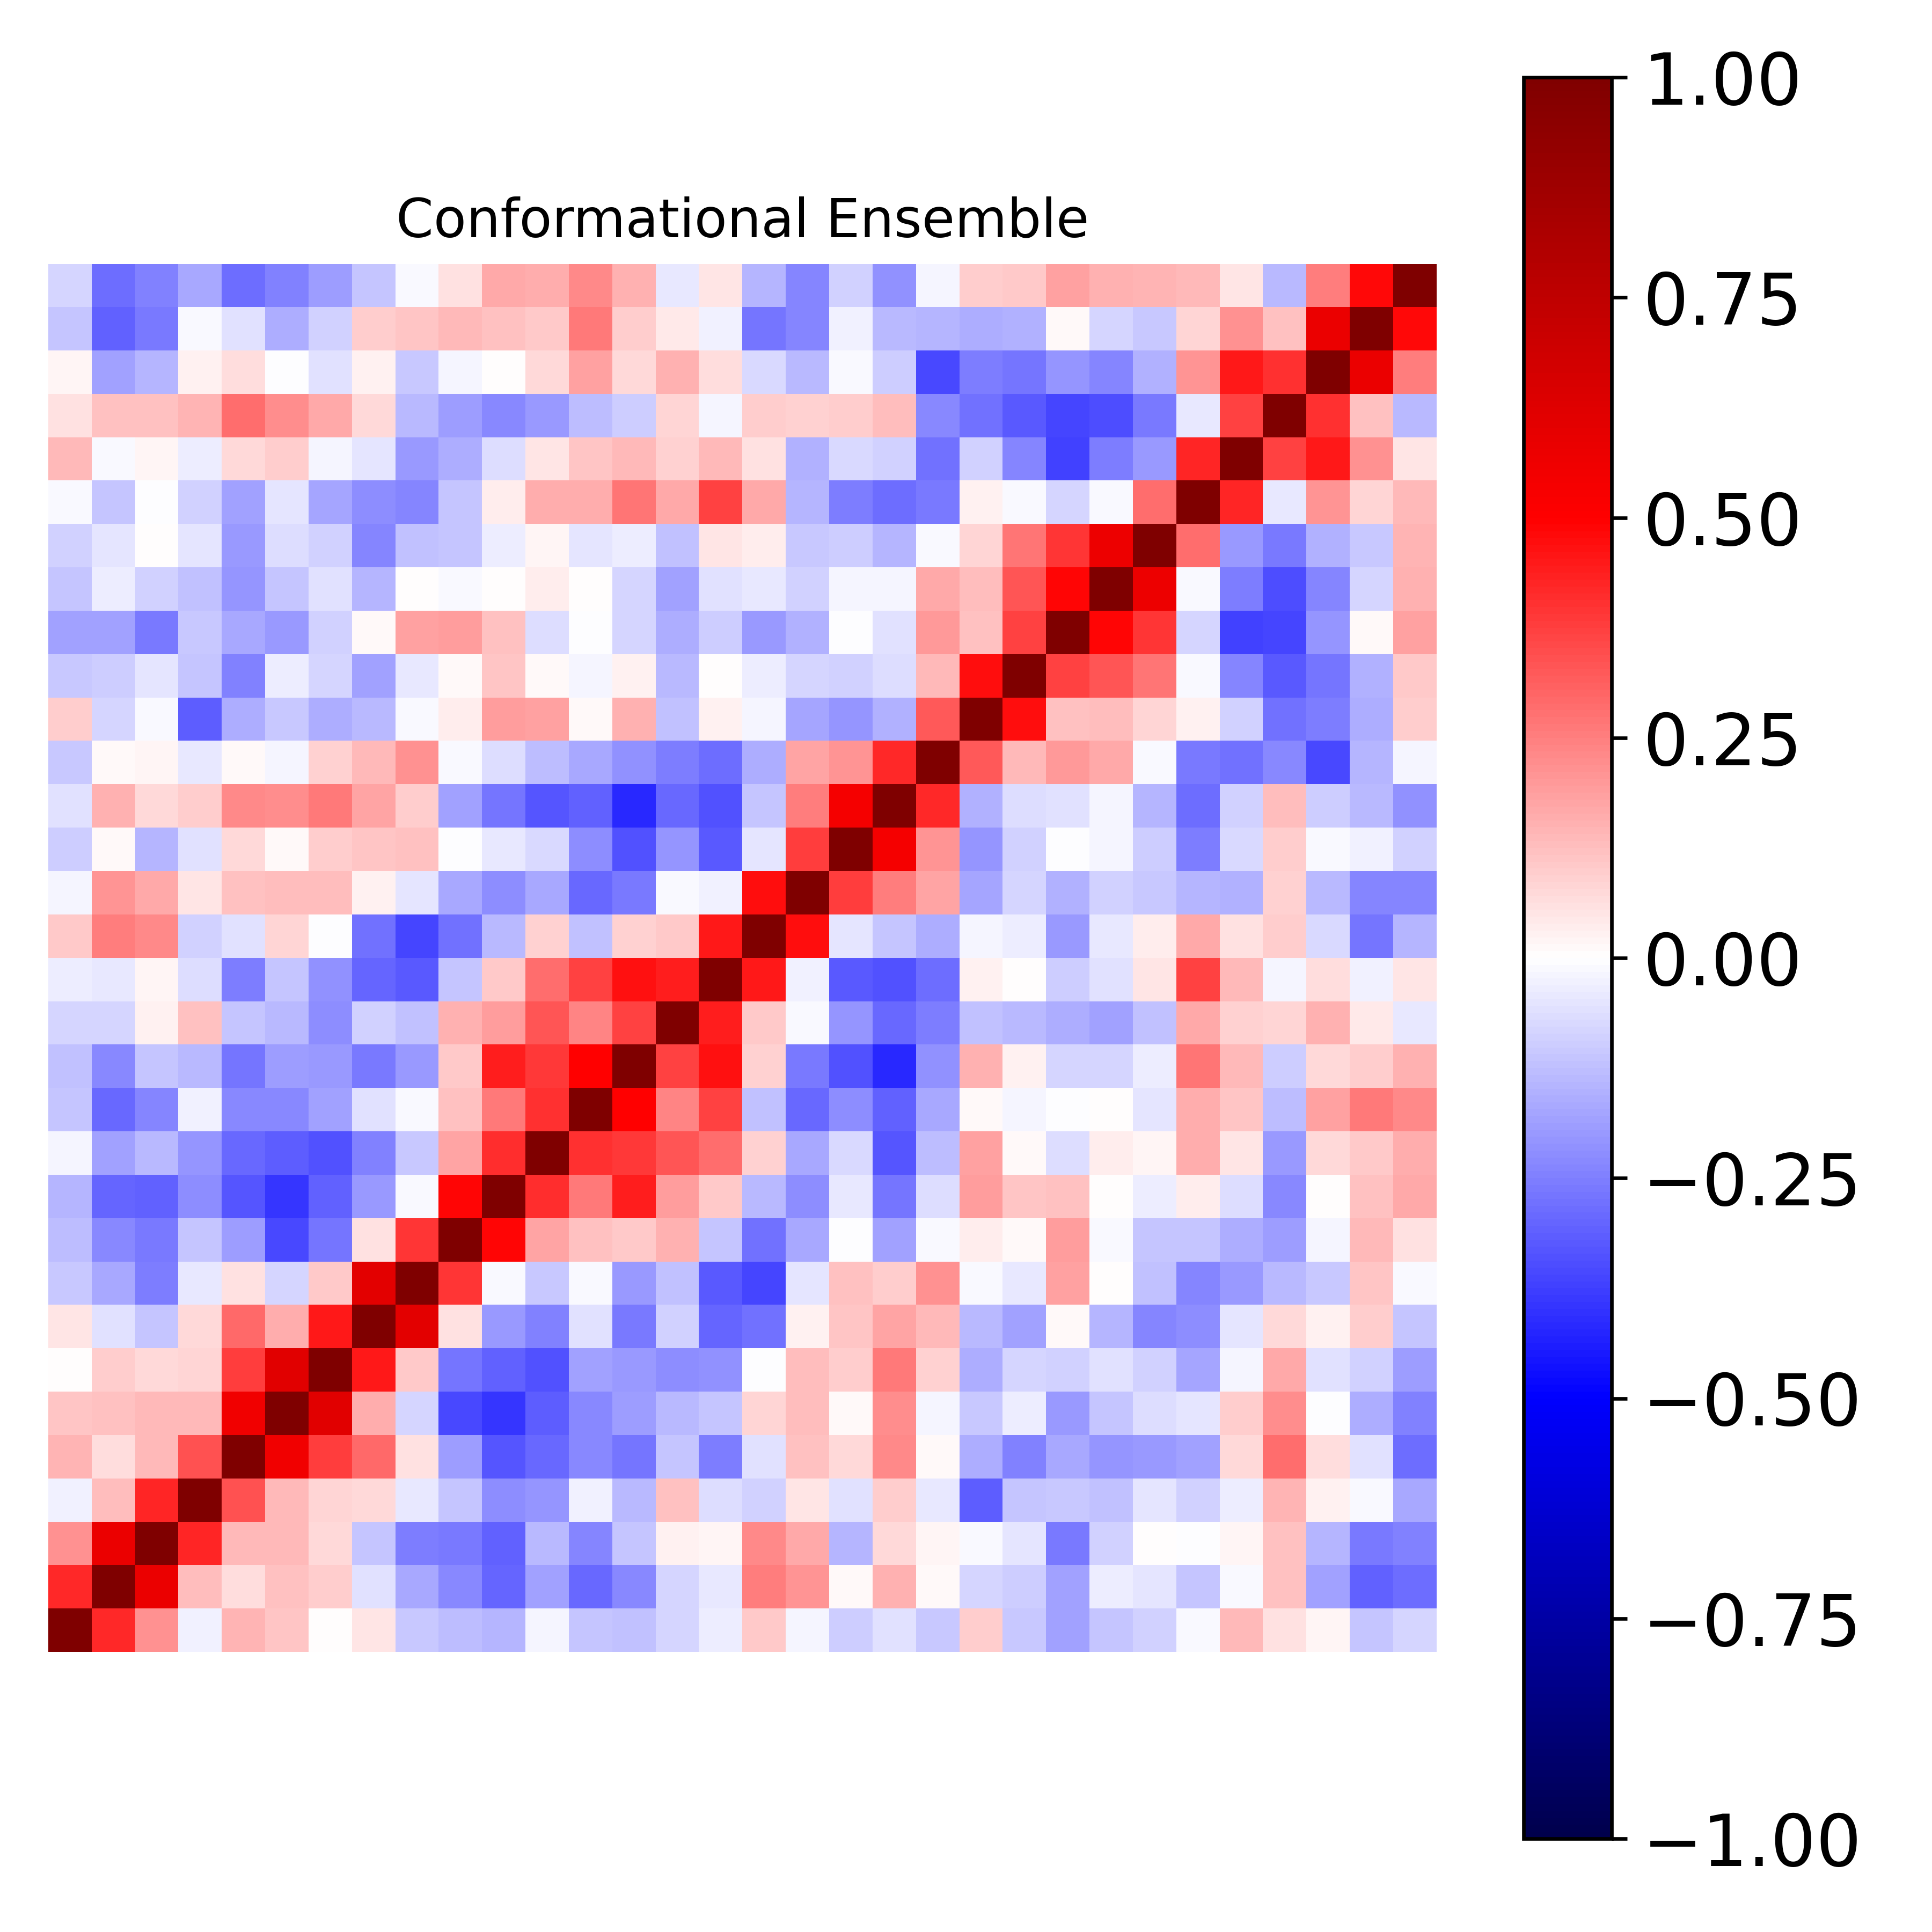

The file beside this chart, header and first rows:
1.000000000000000000e+00, 4.184588372945545753e-01, 2.172795482476006235e-01, -2.851845153127849711e-02, 1.443074455977582937e-01, 1.157574499654855371e-01, 3.399739008458212142e-03, 5.053575981571321180e-02, -1.026670331847862327e-01, -1.327129359148601362e-01, -1.408934581944664699e-01, -1.598868936043472411e-02, -1.115333338840907712e-01, -1.184058697986303532e-01, -8.016349706691425214e-02, -3.132498461940879525e-02, 1.027106662556893507e-01, -2.332558544547099280e-02, -1.005249938309651508e-01, -5.507703287440901541e-02, -1.061336279583755121e-01, 9.488796413181556366e-02, -1.063787544345709407e-01, -1.820929125036341023e-01
4.184588372945545753e-01, 1.000000000000000000e+00, 5.776290975079685364e-01, 1.318957549616020519e-01, 6.672955330624052994e-02, 1.178360946212486382e-01, 9.859794340497383958e-02, -6.147182132074021504e-02, -1.688151754791892001e-01, -2.281672119357989748e-01, -2.971852585684571779e-01, -1.869841449458558014e-01, -2.919110025598331548e-01, -2.339383896436188215e-01, -7.962590734099406209e-02, -4.296727122077451111e-02, 2.526002224393176787e-01, 2.069810808617793541e-01, 1.328843009986517727e-02, 1.528803317238738579e-01, 1.540220673350810830e-02, -7.861927771379197127e-02, -9.928729992699671103e-02, -1.815476026828928557e-01
2.172795482476006235e-01, 5.776290975079685364e-01, 1.000000000000000000e+00, 4.267536294579417078e-01, 1.339831513684394682e-01, 1.384525604310918034e-01, 7.217010439656332266e-02, -1.148988473203098326e-01, -2.506993546056818789e-01, -2.579660411129394704e-01, -3.047398971960600389e-01, -1.346634922241307653e-01, -2.403476032981793631e-01, -1.164212213891168551e-01, 2.635662521316895629e-02, 2.266127905327023837e-02, 2.343620638935223210e-01, 1.651730581313311796e-01, -1.472991715984411087e-01, 7.413859413591249170e-02, 1.713727314444887795e-02, -1.055719828566959589e-02, -4.782020261521675863e-02, -2.644063942053657690e-01
-2.851845153127849711e-02, 1.318957549616020519e-01, 4.267536294579417078e-01, 1.000000000000000000e+00, 3.400007161350638851e-01, 1.405695404630891709e-01, 8.434359805264959875e-02, 7.246116105083529046e-02, -4.659722635203598223e-02, -1.153346534431673176e-01, -2.254361494848737824e-01, -2.071137516938139078e-01, -2.392561255102579332e-02, -1.345643944302931660e-01, 1.234278266197435941e-01, -7.024636562699282383e-02, -9.258499755585763991e-02, 4.816313623941848726e-02, -5.928266920426548958e-02, 9.951312320231824049e-02, -4.459952887411421790e-02, -3.189813020468917903e-01, -1.155086401029420118e-01, -1.057469459521561267e-01
1.443074455977582937e-01, 6.672955330624052994e-02, 1.339831513684394682e-01, 3.400007161350638851e-01, 1.000000000000000000e+00, 5.486519456904236369e-01, 3.777416471302231238e-01, 2.960625945350022215e-01, 6.007456117215497632e-02, -1.924667340838444596e-01, -3.337118694898408844e-01, -2.946465739351692426e-01, -2.308414787666364099e-01, -2.729853770652233558e-01, -1.119870900198083885e-01, -2.530659552547154800e-01, -5.914334278441429199e-02, 1.177640370771379924e-01, 7.583476758093936343e-02, 2.343025851302657225e-01, 1.481251240092976845e-02, -1.612733770812220524e-01, -2.477812193472614666e-01, -1.647772562261181351e-01
1.157574499654855371e-01, 1.178360946212486382e-01, 1.384525604310918034e-01, 1.405695404630891709e-01, 5.486519456904236369e-01, 1.000000000000000000e+00, 6.131720977213780399e-01, 1.630331259437313995e-01, -8.233112698085397196e-02, -3.539992896973178649e-01, -3.909553882050016971e-01, -3.185528163726919493e-01, -2.330790470086288035e-01, -1.951182179076466905e-01, -1.388250137683974261e-01, -1.164304669275446069e-01, 7.901224733846766435e-02, 1.295860877375978049e-01, 1.544750243766391563e-02, 2.216017667103745148e-01, -2.101922094914723815e-02, -1.031765001051589969e-01, -3.615485719434114592e-02, -2.029270700446387798e-01
3.399739008458212142e-03, 9.859794340497383958e-02, 7.217010439656332266e-02, 8.434359805264959875e-02, 3.777416471302231238e-01, 6.131720977213780399e-01, 1.000000000000000000e+00, 4.502696281685653612e-01, 1.033164393959098426e-01, -2.713790739215533043e-01, -3.096948138781528970e-01, -3.434319425139975013e-01, -1.873229957058662742e-01, -2.015529119268548441e-01, -2.231995791033207222e-01, -2.160065824613754681e-01, -6.276780426451808795e-03, 1.250996181525960704e-01, 9.395823746531646592e-02, 2.611204320473092810e-01, 9.079446712726738089e-02, -1.567754223991975060e-01, -8.153574837845538326e-02, -9.163697382107081901e-02
5.053575981571321180e-02, -6.147182132074021504e-02, -1.148988473203098326e-01, 7.246116105083529046e-02, 2.960625945350022215e-01, 1.630331259437313995e-01, 4.502696281685653612e-01, 1.000000000000000000e+00, 6.016135759866477750e-01, 5.585748294932495889e-02, -1.956700431460934309e-01, -2.487582488810834713e-01, -5.997744111858061000e-02, -2.646735730959816624e-01, -9.082776641932537032e-02, -3.018927175685695574e-01, -2.779703214251598165e-01, 2.627762789316878678e-02, 1.137138227003344770e-01, 1.774803068785590354e-01, 1.335740919344804156e-01, -1.359792639901834244e-01, -1.799889362818134775e-01, 9.560352049334345029e-03
-1.026670331847862327e-01, -1.688151754791892001e-01, -2.506993546056818789e-01, -4.659722635203598223e-02, 6.007456117215497632e-02, -8.233112698085397196e-02, 1.033164393959098426e-01, 6.016135759866477750e-01, 1.000000000000000000e+00, 3.945205533385167662e-01, -1.280118423814155700e-02, -1.015947189939848394e-01, -1.074609690753267066e-02, -1.981340542944797500e-01, -1.211192424837229942e-01, -3.276109201073157950e-01, -3.644387758731346127e-01, -5.151070579466548310e-02, 1.233647154348861130e-01, 9.383178314075790727e-02, 2.113163699796518358e-01, -1.491825853248725069e-02, -4.543626803055469260e-02, 1.804562587438724719e-01
-1.327129359148601362e-01, -2.281672119357989748e-01, -2.579660411129394704e-01, -1.153346534431673176e-01, -1.924667340838444596e-01, -3.539992896973178649e-01, -2.713790739215533043e-01, 5.585748294932495889e-02, 3.945205533385167662e-01, 1.000000000000000000e+00, 4.864129914104175501e-01, 1.768702093544681775e-01, 1.186584411129490840e-01, 1.037108529650311445e-01, 1.489900444482109565e-01, -1.100873157713301437e-01, -2.806214941648553785e-01, -1.676259965264970120e-01, -4.764121708848236686e-03, -1.816110288050322152e-01, -1.216462334511853385e-02, 3.478253968733752144e-02, 1.174502557574525104e-02, 1.896261247315798315e-01
-1.408934581944664699e-01, -2.971852585684571779e-01, -3.047398971960600389e-01, -2.254361494848737824e-01, -3.337118694898408844e-01, -3.909553882050016971e-01, -3.096948138781528970e-01, -1.956700431460934309e-01, -1.280118423814155700e-02, 4.864129914104175501e-01, 1.000000000000000000e+00, 4.137889044920142201e-01, 2.610358026758571870e-01, 4.407892128146342903e-01, 1.924936403551116004e-01, 1.083523043675659880e-01, -1.342416605883594571e-01, -2.221753626522053882e-01, -4.084545336328807702e-02, -2.680952765416085848e-01, -6.393199996255924389e-02, 1.887819735147157618e-01, 1.130633181868982567e-01, 1.226507971398334423e-01
-1.598868936043472411e-02, -1.869841449458558014e-01, -1.346634922241307653e-01, -2.071137516938139078e-01, -2.946465739351692426e-01, -3.185528163726919493e-01, -3.434319425139975013e-01, -2.487582488810834713e-01, -1.015947189939848394e-01, 1.768702093544681775e-01, 4.137889044920142201e-01, 1.000000000000000000e+00, 4.004710795161592340e-01, 3.891452936260318962e-01, 3.285118342413513859e-01, 2.820125599023300400e-01, 9.037832720237570783e-02, -1.679367862121184385e-01, -7.511007994792394393e-02, -3.333894266168807574e-01, -1.289560459380373336e-01, 1.802836171344116556e-01, 1.204161414811529343e-02, -6.574861702199953639e-02
-1.115333338840907712e-01, -2.919110025598331548e-01, -2.403476032981793631e-01, -2.392561255102579332e-02, -2.308414787666364099e-01, -2.330790470086288035e-01, -1.873229957058662742e-01, -5.997744111858061000e-02, -1.074609690753267066e-02, 1.186584411129490840e-01, 2.610358026758571870e-01, 4.004710795161592340e-01, 1.000000000000000000e+00, 4.948230291403075132e-01, 2.370925577656667893e-01, 3.714198029179867633e-01, -1.229473690820593879e-01, -2.957538352781491908e-01, -2.220199116132672845e-01, -3.102916853994570068e-01, -1.716219783783581310e-01, 1.138761905459247104e-02, -2.295022111359601436e-02, -6.876148557039883299e-03
-1.184058697986303532e-01, -2.339383896436188215e-01, -1.164212213891168551e-01, -1.345643944302931660e-01, -2.729853770652233558e-01, -1.951182179076466905e-01, -2.015529119268548441e-01, -2.646735730959816624e-01, -1.981340542944797500e-01, 1.037108529650311445e-01, 4.407892128146342903e-01, 3.891452936260318962e-01, 4.948230291403075132e-01, 1.000000000000000000e+00, 3.706497685810415943e-01, 4.619609047390120793e-01, 9.318142936597978432e-02, -2.633298645646172109e-01, -3.411407961622996421e-01, -4.154224337121895649e-01, -2.116249912913919506e-01, 1.548300146790447529e-01, 2.588503884177822956e-02, -8.531105639190626755e-02
-8.016349706691425214e-02, -7.962590734099406209e-02, 2.635662521316895629e-02, 1.234278266197435941e-01, -1.119870900198083885e-01, -1.388250137683974261e-01, -2.231995791033207222e-01, -9.082776641932537032e-02, -1.211192424837229942e-01, 1.489900444482109565e-01, 1.924936403551116004e-01, 3.285118342413513859e-01, 2.370925577656667893e-01, 3.706497685810415943e-01, 1.000000000000000000e+00, 4.431004655679991466e-01, 1.065915790336520591e-01, -8.711102422855838967e-03, -2.066176098279956796e-01, -2.958790669959693309e-01, -2.564558009655165671e-01, -1.240593387194373620e-01, -1.360181576049259156e-01, -1.575860413857975983e-01
-3.132498461940879525e-02, -4.296727122077451111e-02, 2.266127905327023837e-02, -7.024636562699282383e-02, -2.530659552547154800e-01, -1.164304669275446069e-01, -2.160065824613754681e-01, -3.018927175685695574e-01, -3.276109201073157950e-01, -1.100873157713301437e-01, 1.083523043675659880e-01, 2.820125599023300400e-01, 3.714198029179867633e-01, 4.619609047390120793e-01, 4.431004655679991466e-01, 1.000000000000000000e+00, 4.467149623686201831e-01, -2.932324956672015606e-02, -3.251544881203662363e-01, -3.393822096117889431e-01, -2.881074054879966262e-01, 2.565898085707899248e-02, 5.219978588007138622e-05, -9.900695100517412084e-02
1.027106662556893507e-01, 2.526002224393176787e-01, 2.343620638935223210e-01, -9.258499755585763991e-02, -5.914334278441429199e-02, 7.901224733846766435e-02, -6.276780426451808795e-03, -2.779703214251598165e-01, -3.644387758731346127e-01, -2.806214941648553785e-01, -1.342416605883594571e-01, 9.037832720237570783e-02, -1.229473690820593879e-01, 9.318142936597978432e-02, 1.065915790336520591e-01, 4.467149623686201831e-01, 1.000000000000000000e+00, 4.719671312053506651e-01, -5.016385865967560448e-02, -1.150483217567342675e-01, -1.583544951621637109e-01, -1.987183947961105798e-02, -3.275910599812050655e-02, -2.010795324393454264e-01
-2.332558544547099280e-02, 2.069810808617793541e-01, 1.651730581313311796e-01, 4.816313623941848726e-02, 1.177640370771379924e-01, 1.295860877375978049e-01, 1.250996181525960704e-01, 2.627762789316878678e-02, -5.151070579466548310e-02, -1.676259965264970120e-01, -2.221753626522053882e-01, -1.679367862121184385e-01, -2.957538352781491908e-01, -2.633298645646172109e-01, -8.711102422855838967e-03, -2.932324956672015606e-02, 4.719671312053506651e-01, 1.000000000000000000e+00, 3.806140482050287543e-01, 2.500210778939747636e-01, 1.773325043573544257e-01, -1.727416562343947748e-01, -7.994962726670266917e-02, -1.494498792783839070e-01
-1.005249938309651508e-01, 1.328843009986517727e-02, -1.472991715984411087e-01, -5.928266920426548958e-02, 7.583476758093936343e-02, 1.544750243766391563e-02, 9.395823746531646592e-02, 1.137138227003344770e-01, 1.233647154348861130e-01, -4.764121708848236686e-03, -4.084545336328807702e-02, -7.511007994792394393e-02, -2.220199116132672845e-01, -3.411407961622996421e-01, -2.066176098279956796e-01, -3.251544881203662363e-01, -5.016385865967560448e-02, 3.806140482050287543e-01, 1.000000000000000000e+00, 5.362839404203236793e-01, 2.098938031366517909e-01, -2.067406145764585090e-01, -9.311745912273718118e-02, -5.522791491790461638e-03
-5.507703287440901541e-02, 1.528803317238738579e-01, 7.413859413591249170e-02, 9.951312320231824049e-02, 2.343025851302657225e-01, 2.216017667103745148e-01, 2.611204320473092810e-01, 1.774803068785590354e-01, 9.383178314075790727e-02, -1.816110288050322152e-01, -2.680952765416085848e-01, -3.333894266168807574e-01, -3.102916853994570068e-01, -4.154224337121895649e-01, -2.958790669959693309e-01, -3.393822096117889431e-01, -1.150483217567342675e-01, 2.500210778939747636e-01, 5.362839404203236793e-01, 1.000000000000000000e+00, 4.204050670201724405e-01, -1.555205876771705020e-01, -6.807292862514990883e-02, -5.872601820734103112e-02
-1.061336279583755121e-01, 1.540220673350810830e-02, 1.713727314444887795e-02, -4.459952887411421790e-02, 1.481251240092976845e-02, -2.101922094914723815e-02, 9.079446712726738089e-02, 1.335740919344804156e-01, 2.113163699796518358e-01, -1.216462334511853385e-02, -6.393199996255924389e-02, -1.289560459380373336e-01, -1.716219783783581310e-01, -2.116249912913919506e-01, -2.564558009655165671e-01, -2.881074054879966262e-01, -1.583544951621637109e-01, 1.773325043573544257e-01, 2.098938031366517909e-01, 4.204050670201724405e-01, 1.000000000000000000e+00, 3.205436365618365424e-01, 1.330396956892510030e-01, 1.955482890024856368e-01
9.488796413181556366e-02, -7.861927771379197127e-02, -1.055719828566959589e-02, -3.189813020468917903e-01, -1.612733770812220524e-01, -1.031765001051589969e-01, -1.567754223991975060e-01, -1.359792639901834244e-01, -1.491825853248725069e-02, 3.478253968733752144e-02, 1.887819735147157618e-01, 1.802836171344116556e-01, 1.138761905459247104e-02, 1.548300146790447529e-01, -1.240593387194373620e-01, 2.565898085707899248e-02, -1.987183947961105798e-02, -1.727416562343947748e-01, -2.067406145764585090e-01, -1.555205876771705020e-01, 3.205436365618365424e-01, 1.000000000000000000e+00, 4.712089992368466707e-01, 1.226415445183224595e-01
-1.063787544345709407e-01, -9.928729992699671103e-02, -4.782020261521675863e-02, -1.155086401029420118e-01, -2.477812193472614666e-01, -3.615485719434114592e-02, -8.153574837845538326e-02, -1.799889362818134775e-01, -4.543626803055469260e-02, 1.174502557574525104e-02, 1.130633181868982567e-01, 1.204161414811529343e-02, -2.295022111359601436e-02, 2.588503884177822956e-02, -1.360181576049259156e-01, 5.219978588007138622e-05, -3.275910599812050655e-02, -7.994962726670266917e-02, -9.311745912273718118e-02, -6.807292862514990883e-02, 1.330396956892510030e-01, 4.712089992368466707e-01, 1.000000000000000000e+00, 3.705836269352548173e-01
-1.820929125036341023e-01, -1.815476026828928557e-01, -2.644063942053657690e-01, -1.057469459521561267e-01, -1.647772562261181351e-01, -2.029270700446387798e-01, -9.163697382107081901e-02, 9.560352049334345029e-03, 1.804562587438724719e-01, 1.896261247315798315e-01, 1.226507971398334423e-01, -6.574861702199953639e-02, -6.876148557039883299e-03, -8.531105639190626755e-02, -1.575860413857975983e-01, -9.900695100517412084e-02, -2.010795324393454264e-01, -1.494498792783839070e-01, -5.522791491790461638e-03, -5.872601820734103112e-02, 1.955482890024856368e-01, 1.226415445183224595e-01, 3.705836269352548173e-01, 1.000000000000000000e+00
-1.137628589846754468e-01, -3.622288265204569313e-02, -9.271020113791045292e-02, -1.211969268882303746e-01, -2.052901947800255256e-01, -1.161590174423783317e-01, -5.972642635158478819e-02, -1.433829403081586518e-01, 2.140897236872969702e-03, -1.448597036721806751e-02, 5.418089681889840230e-04, 3.180833313938363771e-02, 3.573230299311033580e-03, -7.973245851811876228e-02, -1.848804703529979276e-01, -5.708651118700523025e-02, -4.352065395960479782e-02, -8.714049256299256918e-02, -2.278615172562241040e-02, -1.795261516854663314e-02, 1.643816996712710310e-01, 1.304680843465327589e-01, 3.290663477797914904e-01, 4.854388713538441702e-01
-8.665826805478392403e-02, -4.916130335471657203e-02, 3.835792068710674931e-03, -5.439735034600005903e-02, -2.028873289245411993e-01, -6.487166573114637458e-02, -9.287569888998178924e-02, -2.346507668957004411e-01, -1.190942604774858499e-01, -1.157585145199310911e-01, -3.439784086202761493e-02, 1.744753634102504461e-02, -4.972964726452525075e-02, -3.899345899641883106e-02, -1.184737151151816492e-01, 4.777671975436590529e-02, 3.598729220265802636e-02, -1.040877724609226423e-01, -9.517100525127814015e-02, -1.431812012449199811e-01, -1.024134205527114233e-02, 8.229727119138195712e-02, 2.670712740614655800e-01, 3.920838778553641379e-01
-9.780319869052651882e-03, -1.147886877370778574e-01, -3.017846452654021280e-03, -9.322705046677125240e-02, -1.828068842379425296e-01, -4.902345301899983104e-02, -1.776128724333413955e-01, -2.222603396835919620e-01, -2.415201245697723986e-01, -1.109944022999024005e-01, 3.418790537150429715e-02, 1.583137677859795256e-01, 1.617756604492884276e-01, 2.672990883065328727e-01, 1.708068351475499069e-01, 3.693451187823491577e-01, 1.717072314803236022e-01, -1.417055897302934298e-01, -2.556540190858441197e-01, -2.836368500190592501e-01, -2.594275042159167044e-01, 2.690466700590032900e-02, -9.131028486172683076e-03, -7.970671894469145979e-02
1.369682063055156218e-01, -1.131290229007104152e-02, 1.902810364908216409e-02, -3.755538304338159467e-02, 7.092171201312880147e-02, 1.013109096568452355e-01, -1.688082971912958224e-02, -5.160503298759956670e-02, -2.017319659121027675e-01, -1.604737485987224876e-01, -7.017262482969231774e-02, 5.174063691165597251e-02, 1.130814556094465323e-01, 1.390892755586235485e-01, 9.006007654706313370e-02, 1.398785763275650629e-01, 5.770504449064048358e-02, -1.534765723858436959e-01, -7.044243918265845339e-02, -8.924518027193834024e-02, -2.786338433632910005e-01, -8.966054833457559603e-02, -2.384371653157918158e-01, -3.703450674824065869e-01
6.210138087814266739e-02, 1.196683547288062144e-01, 1.185540704274854334e-01, 1.446652775947770697e-01, 2.844067669197592463e-01, 2.253118775407039476e-01, 1.689236819876529516e-01, 7.314231805635422468e-02, -1.373052109405484000e-01, -1.948328946769644632e-01, -2.319506936331357516e-01, -1.968106677441350816e-01, -1.277575986246382300e-01, -9.766929545712786653e-02, 8.529425263074411068e-02, -1.961854347630096612e-02, 9.508777830789137686e-02, 9.099055140741987846e-02, 9.900219016854518161e-02, 1.302221893666897778e-01, -2.272216577429281292e-01, -2.782578316732651214e-01, -3.254988230579231034e-01, -3.627507873475412370e-01
1.827014557401097222e-02, -1.843805601581135212e-01, -1.471998004994198028e-01, 2.379008061102438898e-02, 6.975485815183402050e-02, -6.658733141898414906e-03, -6.092608730213781854e-02, 2.437613151649148727e-02, -1.048836213455229954e-01, -1.930876324199747029e-02, 1.871880855513190049e-03, 7.542443041395299752e-02, 1.847387785781569036e-01, 7.094550981875474838e-02, 1.516377468681050222e-01, 6.787366539719555392e-02, -7.443863898077990315e-02, -1.356561433608539091e-01, -8.796042009636748440e-03, -9.531492435044858214e-02, -3.549713720247281712e-01, -2.511490835751702955e-01, -2.713534767907486156e-01, -2.105335505874477153e-01
-1.118511580325402405e-01, -3.090421105346183861e-01, -2.604821112766663171e-01, -9.832208224852079931e-03, -6.132363816598059014e-02, -1.585441298734485138e-01, -9.288803851625868080e-02, 9.435111471740154077e-02, 1.124907802667222817e-01, 1.363234767097856182e-01, 1.212968822790796847e-01, 1.025262148255774580e-01, 2.600350735075064867e-01, 9.620415916222928299e-02, 4.656839683499254534e-02, -2.817094420857515699e-02, -2.664878636082969598e-01, -2.367457694272457891e-01, -2.638295425649366324e-02, -1.344188754240234207e-01, -1.456409980607764054e-01, -1.598279580509094355e-01, -1.551154550157783640e-01, 1.081584953725219130e-02
-8.316574783637659118e-02, -2.867638092951793061e-01, -2.425793461931017858e-01, -1.655589229417353259e-01, -2.858904008530300800e-01, -2.424470950707699746e-01, -1.914691107648680835e-01, -1.099735833116185363e-01, -1.549816717940695476e-02, 5.777382828808570042e-02, 1.710613152941099779e-01, 1.579883577906827652e-01, 2.331862619960451133e-01, 1.499065217574940545e-01, -3.958996854719507019e-02, 5.175908868457352457e-02, -1.464148838916695949e-01, -2.384098695643551147e-01, -9.216622881325241268e-02, -2.158042166576102927e-01, -1.893934616507476215e-02, 9.797260893708582830e-02, 1.035354268630345326e-01, 1.799002098763118618e-01
